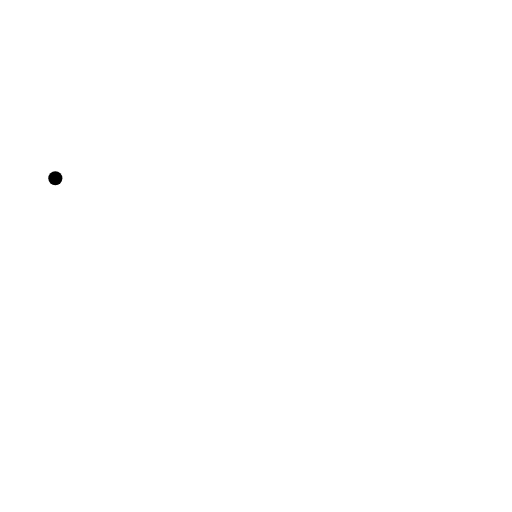
t = 0.00 s
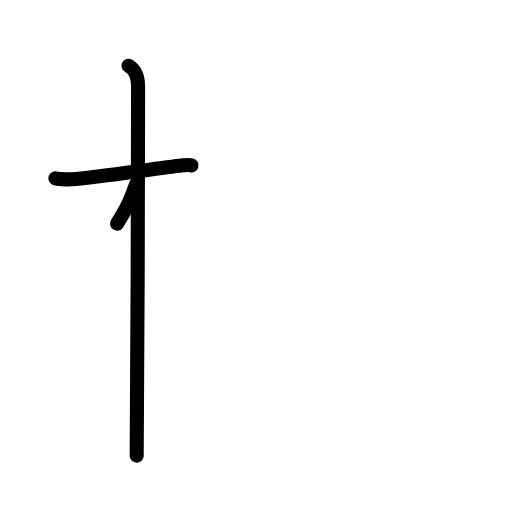
t = 2.25 s
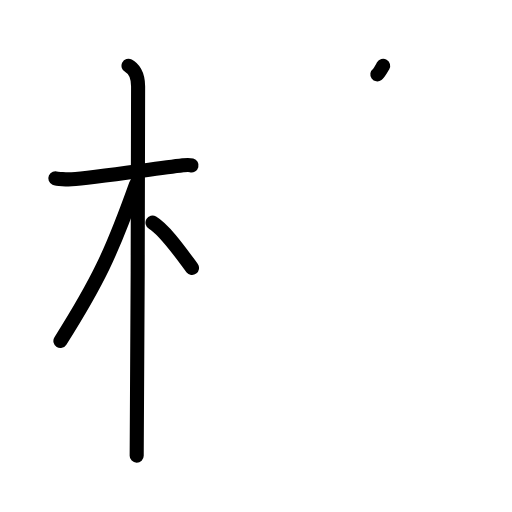
t = 4.38 s
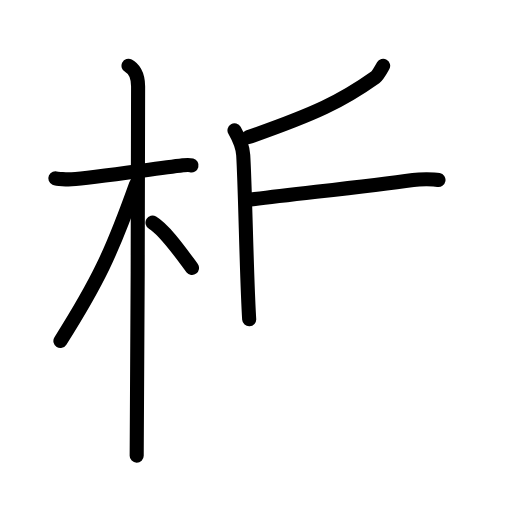
t = 6.63 s
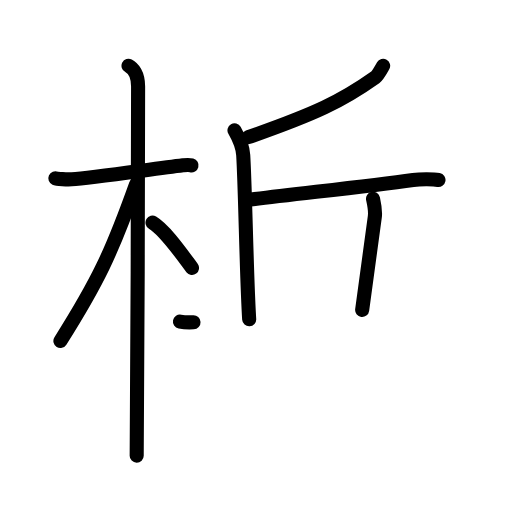
t = 8.17 s
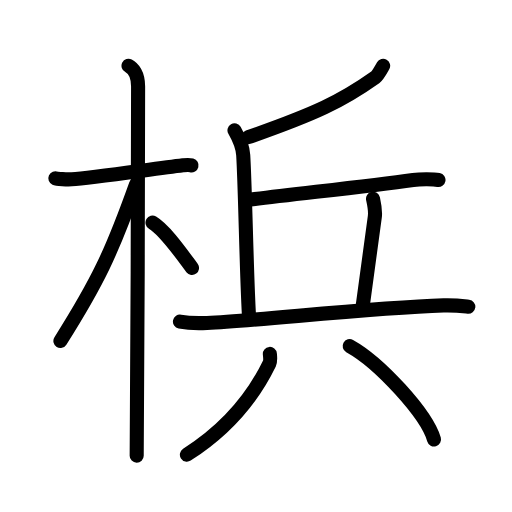
t = 11.00 s

The animated SVG that drew these frames (rendered in a browser with its animation timeline set to each time). Animation: 31 SMIL elements (animate=31); one cycle of 11.00 s.

<?xml version="1.0" encoding="UTF-8"?>
<!--
AniKanjiVG is licensed by CC-BY-SA Paul C. Sommerhoff (https://bitbucket.org/sommerhoff/anikanjivg).
AniKanjiVG uses KanjiVG which is licensed by CC-BY-SA Ulrich Apel (http://kanjivg.tagaini.net).
See also http://creativecommons.org/licenses/by-sa/3.0/
-->
<svg xmlns:kvg='http://kanjivg.tagaini.net' xmlns='http://www.w3.org/2000/svg' width='109' height='109' viewBox='0 0 109 109' style='fill:none;stroke:#000000;stroke-width:3;stroke-linecap:round;stroke-linejoin:round;' id="kvg:kanji_068b9"><g id="kvg:068b9" kvg:element="梹"><g id="kvg:068b9-g1" kvg:element="木" kvg:position="left" kvg:radical="tradit"><path id="kvg:068b9-s1" kvg:type="㇐" d="M11.78,37.95c0.36,0.16,2.52,0.27,3.49,0.21c4.16-0.27,17-2.15,23.68-2.96c0.97-0.12,1.21-0.16,1.82,0"><animate attributeName="d" begin="0.0s" dur="0.3333333333333333s" from="M11.78,37.95C11.78,37.95,11.78,37.95,11.78,37.95" to="M11.78,37.95c0.36,0.16,2.52,0.27,3.49,0.21" />
<animate attributeName="d" begin="0.3333333333333333s" dur="0.3333333333333333s" from="M11.78,37.95c0.36,0.16,2.52,0.27,3.49,0.21c0,0,0,0,0,0,0" to="M11.78,37.95c0.36,0.16,2.52,0.27,3.49,0.21c4.16-0.27,17-2.15,23.68-2.96" />
<animate attributeName="d" begin="0.6666666666666666s" dur="0.3333333333333333s" from="M11.78,37.95c0.36,0.16,2.52,0.27,3.49,0.21c4.16-0.27,17-2.15,23.68-2.96c0,0,0,0,0,0,0" to="M11.78,37.95c0.36,0.16,2.52,0.27,3.49,0.21c4.16-0.27,17-2.15,23.68-2.96c0.97-0.12,1.21-0.16,1.82,0" />
</path>
<path id="kvg:068b9-s2" kvg:type="㇑" d="M27.36,14c0.91,0.47,2.04,1.75,2.04,4.42c0,0.95-0.12,72.75-0.3,78.58"><animate attributeName="d" begin="1.0s" dur="0.5s" from="M27.36,14C27.36,14,27.36,14,27.36,14" to="M27.36,14c0.91,0.47,2.04,1.75,2.04,4.42" />
<animate attributeName="d" begin="1.5s" dur="0.5s" from="M27.36,14c0.91,0.47,2.04,1.75,2.04,4.42c0,0,0,0,0,0,0" to="M27.36,14c0.91,0.47,2.04,1.75,2.04,4.42c0,0.95-0.12,72.75-0.3,78.58" />
<animate attributeName="d" begin="0s" dur="1.0s" from="M-100,-100" to="M-100,-100" />
</path>
<path id="kvg:068b9-s3" kvg:type="㇒" d="M28.94,39.28c-5.18,14.49-8.06,20.62-16.08,33.31"><animate attributeName="d" begin="2.0s" dur="1.0s" from="M28.94,39.28C28.94,39.28,28.94,39.28,28.94,39.28" to="M28.94,39.28c-5.18,14.49-8.06,20.62-16.08,33.31" />
<animate attributeName="d" begin="0s" dur="2.0s" from="M-100,-100" to="M-100,-100" />
</path>
<path id="kvg:068b9-s4" kvg:type="㇏" d="M32.47,47.4c2.6,1.52,6.21,6.7,8.41,9.64"><animate attributeName="d" begin="3.0s" dur="1.0s" from="M32.47,47.4C32.47,47.4,32.47,47.4,32.47,47.4" to="M32.47,47.4c2.6,1.52,6.21,6.7,8.41,9.64" />
<animate attributeName="d" begin="0s" dur="3.0s" from="M-100,-100" to="M-100,-100" />
</path>
</g>
<g id="kvg:068b9-g2" kvg:element="兵" kvg:position="right"><g id="kvg:068b9-g3" kvg:element="丘" kvg:position="top"><g id="kvg:068b9-g4" kvg:element="斤"><path id="kvg:068b9-s5" kvg:type="㇒" d="M81.57,14c-0.57,1-1.14,2.07-1.65,2.44c-7.18,5.11-12.73,7.74-27.08,12.77"><animate attributeName="d" begin="4.0s" dur="0.5s" from="M81.57,14C81.57,14,81.57,14,81.57,14" to="M81.57,14c-0.57,1-1.14,2.07-1.65,2.44" />
<animate attributeName="d" begin="4.5s" dur="0.5s" from="M81.57,14c-0.57,1-1.14,2.07-1.65,2.44c0,0,0,0,0,0,0" to="M81.57,14c-0.57,1-1.14,2.07-1.65,2.44c-7.18,5.11-12.73,7.74-27.08,12.77" />
<animate attributeName="d" begin="0s" dur="4.0s" from="M-100,-100" to="M-100,-100" />
</path>
<path id="kvg:068b9-s6" kvg:type="㇑" d="M49.92,27.75c0.99,1.74,1.75,3.4,1.86,5.28c0.43,6.98,0.72,26.46,1.27,34.95"><animate attributeName="d" begin="5.0s" dur="0.5s" from="M49.92,27.75C49.92,27.75,49.92,27.75,49.92,27.75" to="M49.92,27.75c0.99,1.74,1.75,3.4,1.86,5.28" />
<animate attributeName="d" begin="5.5s" dur="0.5s" from="M49.92,27.75c0.99,1.74,1.75,3.4,1.86,5.28c0,0,0,0,0,0,0" to="M49.92,27.75c0.99,1.74,1.75,3.4,1.86,5.28c0.43,6.98,0.72,26.46,1.27,34.95" />
<animate attributeName="d" begin="0s" dur="5.0s" from="M-100,-100" to="M-100,-100" />
</path>
<path id="kvg:068b9-s7" kvg:type="㇐" d="M52.38,42.63c8.8-1.18,24.88-2.83,35.57-4.32c1.6-0.22,4.39-0.19,5.4,0"><animate attributeName="d" begin="6.0s" dur="0.5s" from="M52.38,42.63C52.38,42.63,52.38,42.63,52.38,42.63" to="M52.38,42.63c8.8-1.18,24.88-2.83,35.57-4.32" />
<animate attributeName="d" begin="6.5s" dur="0.5s" from="M52.38,42.63c8.8-1.18,24.88-2.83,35.57-4.32c0,0,0,0,0,0,0" to="M52.38,42.63c8.8-1.18,24.88-2.83,35.57-4.32c1.6-0.22,4.39-0.19,5.4,0" />
<animate attributeName="d" begin="0s" dur="6.0s" from="M-100,-100" to="M-100,-100" />
</path>
<path id="kvg:068b9-s8" kvg:type="㇑" d="M79.41,42.31c0.26,1.18,0.56,2.44,0.39,3.8c-0.48,3.95-1.33,9.96-2.7,19.88"><animate attributeName="d" begin="7.0s" dur="0.5s" from="M79.41,42.31C79.41,42.31,79.41,42.31,79.41,42.31" to="M79.41,42.31c0.26,1.18,0.56,2.44,0.39,3.8" />
<animate attributeName="d" begin="7.5s" dur="0.5s" from="M79.41,42.31c0.26,1.18,0.56,2.44,0.39,3.8c0,0,0,0,0,0,0" to="M79.41,42.31c0.26,1.18,0.56,2.44,0.39,3.8c-0.48,3.95-1.33,9.96-2.7,19.88" />
<animate attributeName="d" begin="0s" dur="7.0s" from="M-100,-100" to="M-100,-100" />
</path>
</g>
<g id="kvg:068b9-g5" kvg:element="一"><path id="kvg:068b9-s9" kvg:type="㇐" d="M38.31,68.46c1.5,0.29,4.27,0.36,5.76,0.29c11.3-0.51,34.36-3.2,50.37-3.73c2.5-0.08,4.01,0.14,5.26,0.29"><animate attributeName="d" begin="8.0s" dur="0.3333333333333333s" from="M38.31,68.46C38.31,68.46,38.31,68.46,38.31,68.46" to="M38.31,68.46c1.5,0.29,4.27,0.36,5.76,0.29" />
<animate attributeName="d" begin="8.333333333333334s" dur="0.3333333333333333s" from="M38.31,68.46c1.5,0.29,4.27,0.36,5.76,0.29c0,0,0,0,0,0,0" to="M38.31,68.46c1.5,0.29,4.27,0.36,5.76,0.29c11.3-0.51,34.36-3.2,50.37-3.73" />
<animate attributeName="d" begin="8.666666666666666s" dur="0.3333333333333333s" from="M38.31,68.46c1.5,0.29,4.27,0.36,5.76,0.29c11.3-0.51,34.36-3.2,50.37-3.73c0,0,0,0,0,0,0" to="M38.31,68.46c1.5,0.29,4.27,0.36,5.76,0.29c11.3-0.51,34.36-3.2,50.37-3.73c2.5-0.08,4.01,0.14,5.26,0.29" />
<animate attributeName="d" begin="0s" dur="8.0s" from="M-100,-100" to="M-100,-100" />
</path>
</g>
</g>
<g id="kvg:068b9-g6" kvg:element="八" kvg:position="bottom"><g id="kvg:068b9-g7" kvg:position="left"><path id="kvg:068b9-s10" kvg:type="㇒" d="M57.45,75.34c0.05,0.5,0.18,1.46-0.09,2.03c-3.46,7.13-8.56,13.67-17.57,19.42"><animate attributeName="d" begin="9.0s" dur="0.5s" from="M57.45,75.34C57.45,75.34,57.45,75.34,57.45,75.34" to="M57.45,75.34c0.05,0.5,0.18,1.46-0.09,2.03" />
<animate attributeName="d" begin="9.5s" dur="0.5s" from="M57.45,75.34c0.05,0.5,0.18,1.46-0.09,2.03c0,0,0,0,0,0,0" to="M57.45,75.34c0.05,0.5,0.18,1.46-0.09,2.03c-3.46,7.13-8.56,13.67-17.57,19.42" />
<animate attributeName="d" begin="0s" dur="9.0s" from="M-100,-100" to="M-100,-100" />
</path>
</g>
<g id="kvg:068b9-g8" kvg:position="right"><path id="kvg:068b9-s11" kvg:type="㇏" d="M74.44,73.68c6.34,3.51,16.37,14.42,17.96,19.88"><animate attributeName="d" begin="10.0s" dur="1.0s" from="M74.44,73.68C74.44,73.68,74.44,73.68,74.44,73.68" to="M74.44,73.68c6.34,3.51,16.37,14.42,17.96,19.88" />
<animate attributeName="d" begin="0s" dur="10.0s" from="M-100,-100" to="M-100,-100" />
</path>
</g>
</g>
</g>
</g>
</svg>
